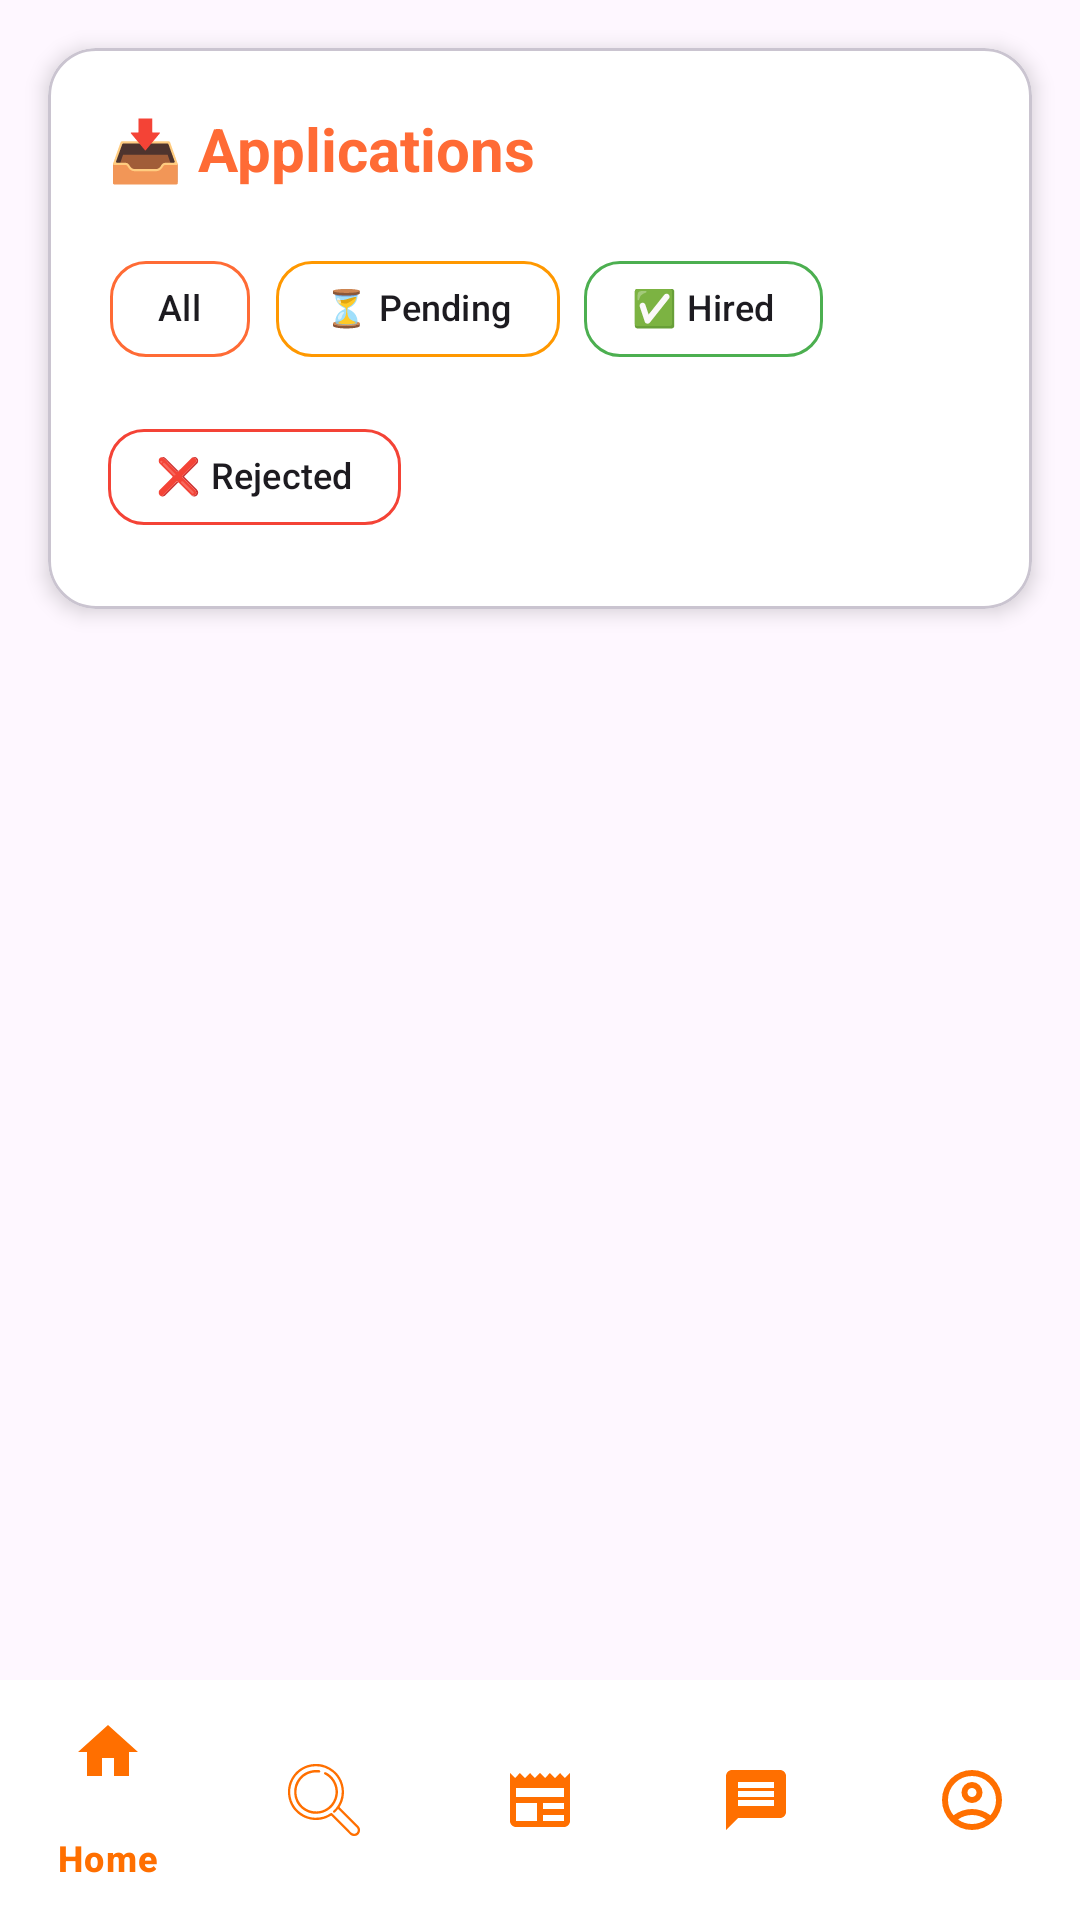

Reconstruct the res/layout file that produces this screen, plus the resources it refers to.
<!-- AndroidManifest.xml: application theme Theme.Tholagig -->
<!-- res/layout/activity_applications_management.xml -->
<?xml version="1.0" encoding="utf-8"?>
<RelativeLayout xmlns:android="http://schemas.android.com/apk/res/android"
    xmlns:app="http://schemas.android.com/apk/res-auto"
    android:layout_width="match_parent"
    android:layout_height="match_parent"
    android:background="@drawable/gradient_bg">


    
    <com.google.android.material.bottomnavigation.BottomNavigationView
        android:id="@+id/bottom_navigation"
        android:layout_width="match_parent"
        android:layout_height="wrap_content"
        android:layout_alignParentBottom="true"
        android:background="@color/white"
        app:menu="@menu/bottom_nav_freelancer"
        app:itemIconTint="@color/orange"
        app:itemTextColor="@color/orange"  />
    
    <LinearLayout
        android:id="@+id/rootLayout"
        android:layout_width="match_parent"
        android:layout_height="match_parent"
        android:layout_above="@id/bottom_navigation"
        android:orientation="vertical"
        android:background="@drawable/gradient_bg"
      >

        
        <com.google.android.material.card.MaterialCardView
            android:id="@+id/headerCard"
            android:layout_width="match_parent"
            android:layout_height="wrap_content"
            android:layout_margin="16dp"
            app:cardCornerRadius="16dp"
            app:cardElevation="4dp"
            app:cardBackgroundColor="@color/white"
            android:layout_marginBottom="8dp">

            <LinearLayout
                android:layout_width="match_parent"
                android:layout_height="wrap_content"
                android:orientation="vertical"
                android:padding="20dp">

                
                <TextView
                    android:id="@+id/tvApplicationsCount"
                    android:layout_width="match_parent"
                    android:layout_height="wrap_content"
                    android:text="📥 Applications"
                    android:textSize="20sp"
                    android:textStyle="bold"
                    android:textColor="@color/primary_color"
                    android:layout_marginBottom="16dp" />

                
                <com.google.android.material.chip.ChipGroup
                    android:id="@+id/chipGroupStatus"
                    android:layout_width="match_parent"
                    android:layout_height="wrap_content"
                    app:singleSelection="false"
                    app:selectionRequired="true">

                    <com.google.android.material.chip.Chip
                        android:id="@+id/chipAll"
                        android:layout_width="wrap_content"
                        android:layout_height="wrap_content"
                        android:text="All"
                        android:textSize="12sp"
                        app:chipBackgroundColor="@color/chip_state_selector"
                        app:chipStrokeColor="@color/primary_color"
                        app:chipStrokeWidth="1dp"
                        app:checkedIconEnabled="false"
                        app:chipCornerRadius="12dp" />

                    <com.google.android.material.chip.Chip
                        android:id="@+id/chipPending"
                        android:layout_width="wrap_content"
                        android:layout_height="wrap_content"
                        android:text="⏳ Pending"
                        android:textSize="12sp"
                        app:chipBackgroundColor="@color/chip_state_selector"
                        app:chipStrokeColor="@color/warning_color"
                        app:chipStrokeWidth="1dp"
                        app:checkedIconEnabled="false"
                        app:chipCornerRadius="12dp" />

                    <com.google.android.material.chip.Chip
                        android:id="@+id/chipAccepted"
                        android:layout_width="wrap_content"
                        android:layout_height="wrap_content"
                        android:text="✅ Hired"
                        android:textSize="12sp"
                        app:chipBackgroundColor="@color/chip_state_selector"
                        app:chipStrokeColor="@color/success_color"
                        app:chipStrokeWidth="1dp"
                        app:checkedIconEnabled="false"
                        app:chipCornerRadius="12dp" />

                    <com.google.android.material.chip.Chip
                        android:id="@+id/chipRejected"
                        android:layout_width="wrap_content"
                        android:layout_height="wrap_content"
                        android:text="❌ Rejected"
                        android:textSize="12sp"
                        app:chipBackgroundColor="@color/chip_state_selector"
                        app:chipStrokeColor="@color/error_color"
                        app:chipStrokeWidth="1dp"
                        app:checkedIconEnabled="false"
                        app:chipCornerRadius="12dp" />

                </com.google.android.material.chip.ChipGroup>

            </LinearLayout>

        </com.google.android.material.card.MaterialCardView>

        
        <androidx.recyclerview.widget.RecyclerView
            android:id="@+id/rvApplications"
            android:layout_width="match_parent"
            android:layout_height="0dp"
            android:layout_weight="1"
            android:layout_marginStart="16dp"
            android:layout_marginEnd="16dp"
            android:layout_marginBottom="16dp"
            android:clipToPadding="false" />

        
        <LinearLayout
            android:id="@+id/emptyStateLayout"
            android:layout_width="match_parent"
            android:layout_height="0dp"
            android:layout_weight="1"
            android:gravity="center"
            android:orientation="vertical"
            android:padding="32dp"
            android:visibility="gone">

            <TextView
                android:id="@+id/tvEmptyState"
                android:layout_width="match_parent"
                android:layout_height="wrap_content"
                android:text="No applications found"
                android:textSize="18sp"
                android:textStyle="bold"
                android:textColor="@color/gray_dark"
                android:gravity="center"
                android:lineSpacingExtra="4dp" />

            <TextView
                android:layout_width="match_parent"
                android:layout_height="wrap_content"
                android:text="Applications will appear here when freelancers apply to your jobs"
                android:textSize="14sp"
                android:textColor="@color/gray"
                android:gravity="center"
                android:lineSpacingExtra="4dp"
                android:layout_marginTop="8dp" />

        </LinearLayout>

        
        <com.google.android.material.card.MaterialCardView
            android:id="@+id/progressCard"
            android:layout_width="wrap_content"
            android:layout_height="wrap_content"
            android:layout_gravity="center"
            android:layout_margin="16dp"
            app:cardCornerRadius="16dp"
            app:cardElevation="8dp"
            android:visibility="gone">

            <LinearLayout
                android:layout_width="wrap_content"
                android:layout_height="wrap_content"
                android:orientation="horizontal"
                android:padding="20dp"
                android:gravity="center">

                <ProgressBar
                    android:id="@+id/progressBar"
                    android:layout_width="32dp"
                    android:layout_height="32dp"
                    android:layout_marginEnd="12dp"
                    android:indeterminateTint="@color/primary_color" />

                <TextView
                    android:layout_width="wrap_content"
                    android:layout_height="wrap_content"
                    android:text="Loading applications..."
                    android:textSize="14sp"
                    android:textColor="@color/gray_dark" />

            </LinearLayout>

        </com.google.android.material.card.MaterialCardView>

    </LinearLayout>

</RelativeLayout>
<!-- resources referenced by this layout -->
<resources>
  <color name="chip_state_selector">@color/white</color>
  <color name="error_color">#F44336</color>
  <color name="gray">#444444</color>
  <color name="gray_dark">#757575</color>
  <color name="orange">#FF6F00</color>
  <color name="primary_color">#FF6B35</color>
  <color name="success_color">#4CAF50</color>
  <color name="warning_color">#FF9800</color>
  <color name="white">#FFFFFFFF</color>
  <style name="Theme.Tholagig" parent="Base.Theme.Tholagig" />
  <style name="Base.Theme.Tholagig" parent="Theme.Material3.DayNight.NoActionBar">
          
          
      </style>
</resources>
